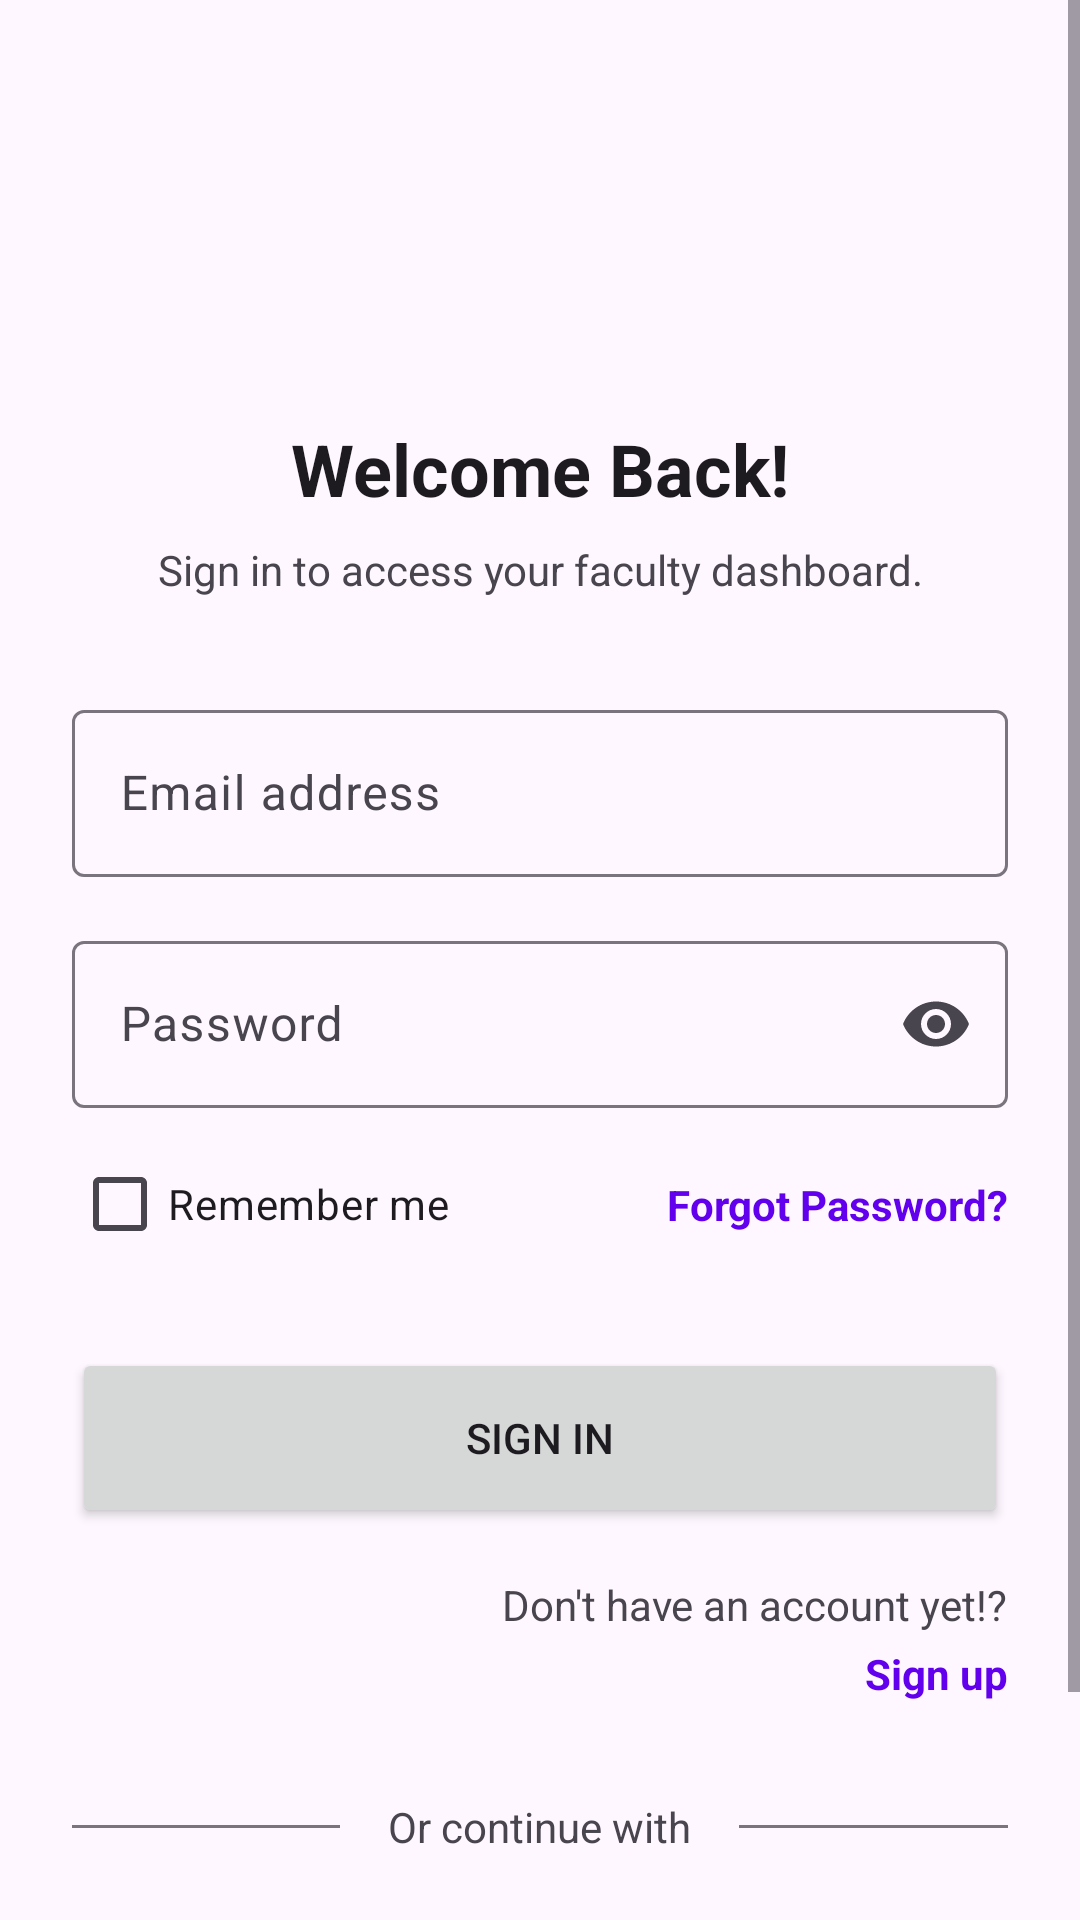

Android layout source for this screen:
<!-- AndroidManifest.xml: application theme Theme.BMSIT_Faculty_Final -->
<!-- res/layout/activity_login.xml -->
<?xml version="1.0" encoding="utf-8"?>
<ScrollView xmlns:android="http://schemas.android.com/apk/res/android"
    xmlns:app="http://schemas.android.com/apk/res-auto"
    xmlns:tools="http://schemas.android.com/tools"
    android:layout_width="match_parent"
    android:layout_height="match_parent"
    android:fillViewport="true"
    android:background="?attr/colorSurface">

    <androidx.constraintlayout.widget.ConstraintLayout
        android:layout_width="match_parent"
        android:layout_height="wrap_content"
        android:padding="24dp">

        
        <ImageView
            android:id="@+id/logoImage"
            android:layout_width="80dp"
            android:layout_height="80dp"
            android:src="@mipmap/ic_launcher"
            android:layout_marginTop="20dp"
            app:layout_constraintEnd_toEndOf="parent"
            app:layout_constraintStart_toStartOf="parent"
            app:layout_constraintTop_toTopOf="parent" />

        <TextView
            android:id="@+id/tvWelcome"
            android:layout_width="wrap_content"
            android:layout_height="wrap_content"
            android:layout_marginTop="16dp"
            android:text="Welcome Back!"
            android:textSize="24sp"
            android:textStyle="bold"
            android:textColor="?attr/colorOnSurface"
            app:layout_constraintEnd_toEndOf="parent"
            app:layout_constraintStart_toStartOf="parent"
            app:layout_constraintTop_toBottomOf="@id/logoImage" />

        <TextView
            android:id="@+id/tvSubtitle"
            android:layout_width="0dp"
            android:layout_height="wrap_content"
            android:layout_marginTop="8dp"
            android:gravity="center"
            android:text="Sign in to access your faculty dashboard."
            android:textColor="?attr/colorOnSurfaceVariant"
            app:layout_constraintEnd_toEndOf="parent"
            app:layout_constraintStart_toStartOf="parent"
            app:layout_constraintTop_toBottomOf="@id/tvWelcome" />

        
        <com.google.android.material.textfield.TextInputLayout
            android:id="@+id/tilEmail"
            android:layout_width="match_parent"
            android:layout_height="wrap_content"
            android:layout_marginTop="32dp"
            android:hint="Email address"
            app:layout_constraintTop_toBottomOf="@id/tvSubtitle">

            <com.google.android.material.textfield.TextInputEditText
                android:id="@+id/etEmail"
                android:layout_width="match_parent"
                android:layout_height="wrap_content"
                android:inputType="textEmailAddress" />
        </com.google.android.material.textfield.TextInputLayout>

        <com.google.android.material.textfield.TextInputLayout
            android:id="@+id/tilPassword"
            android:layout_width="match_parent"
            android:layout_height="wrap_content"
            android:layout_marginTop="16dp"
            android:hint="Password"
            app:endIconMode="password_toggle"
            app:layout_constraintTop_toBottomOf="@id/tilEmail">

            <com.google.android.material.textfield.TextInputEditText
                android:id="@+id/etPassword"
                android:layout_width="match_parent"
                android:layout_height="wrap_content"
                android:inputType="textPassword" />
        </com.google.android.material.textfield.TextInputLayout>

        
        <CheckBox
            android:id="@+id/cbRememberMe"
            android:layout_width="wrap_content"
            android:layout_height="wrap_content"
            android:layout_marginTop="8dp"
            android:text="Remember me"
            app:layout_constraintStart_toStartOf="parent"
            app:layout_constraintTop_toBottomOf="@id/tilPassword" />

        <TextView
            android:id="@+id/tvForgotPassword"
            android:layout_width="wrap_content"
            android:layout_height="wrap_content"
            android:text="Forgot Password?"
            android:textStyle="bold"
            android:textColor="?attr/colorPrimary"
            app:layout_constraintBottom_toBottomOf="@id/cbRememberMe"
            app:layout_constraintEnd_toEndOf="parent"
            app:layout_constraintTop_toTopOf="@id/cbRememberMe" />

        
        <Button
            android:id="@+id/btnLogin"
            android:layout_width="match_parent"
            android:layout_height="60dp"
            android:layout_marginTop="24dp"
            android:text="Sign in"
            app:layout_constraintTop_toBottomOf="@id/cbRememberMe" />

        
        <LinearLayout
            android:id="@+id/layoutSignUpPrompt"
            android:layout_width="wrap_content"
            android:layout_height="wrap_content"
            android:layout_marginTop="16dp"
            android:gravity="end"
            android:orientation="vertical"
            app:layout_constraintEnd_toEndOf="parent"
            app:layout_constraintTop_toBottomOf="@id/btnLogin">

            <TextView
                android:layout_width="wrap_content"
                android:layout_height="wrap_content"
                android:text="Don't have an account yet!?"
                android:textColor="?attr/colorOnSurfaceVariant" />

            <TextView
                android:id="@+id/tvGoToSignUp"
                android:layout_width="wrap_content"
                android:layout_height="wrap_content"
                android:text="Sign up"
                android:textStyle="bold"
                android:textColor="?attr/colorPrimary"
                android:paddingTop="4dp"/>
        </LinearLayout>

        
        <LinearLayout
            android:id="@+id/layoutDivider"
            android:layout_width="match_parent"
            android:layout_height="wrap_content"
            android:layout_marginTop="32dp"
            android:gravity="center_vertical"
            android:orientation="horizontal"
            app:layout_constraintTop_toBottomOf="@id/layoutSignUpPrompt">

            <View
                android:layout_width="0dp"
                android:layout_height="1dp"
                android:layout_weight="1"
                android:background="?attr/colorOutline" />

            <TextView
                android:layout_width="wrap_content"
                android:layout_height="wrap_content"
                android:layout_marginHorizontal="16dp"
                android:text="Or continue with"
                android:textColor="?attr/colorOnSurfaceVariant" />

            <View
                android:layout_width="0dp"
                android:layout_height="1dp"
                android:layout_weight="1"
                android:background="?attr/colorOutline" />
        </LinearLayout>

        
        <com.google.android.material.button.MaterialButton
            android:id="@+id/btnGoogleSignIn"
            android:layout_width="match_parent"
            android:layout_height="60dp"
            android:layout_marginTop="24dp"
            android:text="Sign in with Google"
            android:textColor="@color/black"
            android:backgroundTint="@android:color/white"
            app:icon="@drawable/ic_google_logo"
            app:iconPadding="12dp"
            app:iconTint="@null"
            app:iconGravity="textStart"
            app:strokeColor="#D3D3D3"
            app:strokeWidth="1dp"
            app:cornerRadius="24dp"
            app:layout_constraintTop_toBottomOf="@id/layoutDivider" />

    </androidx.constraintlayout.widget.ConstraintLayout>
</ScrollView>
<!-- resources referenced by this layout -->
<resources>
  <color name="black">#FF000000</color>
  <!-- drawable ic_google_logo (drawable) -->
  <?xml version="1.0" encoding="utf-8"?>
  <vector xmlns:android="http://schemas.android.com/apk/res/android"
      android:width="24dp"
      android:height="24dp"
      android:viewportWidth="24"
      android:viewportHeight="24">
      
      <path
          android:fillColor="#4285F4"
          android:pathData="M22.56,12.25c0,-0.78 -0.07,-1.53 -0.2,-2.25H12v4.26h5.92c-0.26,1.37 -1.04,2.53 -2.21,3.31v2.77h3.57c2.08,-1.92 3.28,-4.74 3.28,-8.09z" />
      <path
          android:fillColor="#34A853"
          android:pathData="M12,23c2.97,0 5.46,-0.98 7.28,-2.66l-3.57,-2.77c-0.98,0.66 -2.23,1.06 -3.71,1.06 -2.86,0 -5.29,-1.93 -6.16,-4.53H2.18v2.84C3.99,20.53 7.7,23 12,23z" />
      <path
          android:fillColor="#FBBC05"
          android:pathData="M5.84,14.09c-0.22,-0.66 -0.35,-1.36 -0.35,-2.09s0.13,-1.43 0.35,-2.09V7.07H2.18C1.43,8.55 1,10.22 1,12s0.43,3.45 1.18,4.93l2.85,-2.22.81,-0.62z" />
      <path
          android:fillColor="#EA4335"
          android:pathData="M12,5.38c1.62,0 3.06,0.56 4.21,1.64l3.15,-3.15C17.45,2.09 14.97,1 12,1 7.7,1 3.99,3.47 2.18,7.07l3.66,2.84c0.87,-2.6 3.3,-4.53 6.16,-4.53z" />
  </vector>
  <style name="Theme.BMSIT_Faculty_Final" parent="Theme.Material3.DayNight.NoActionBar">
          
          <item name="colorPrimary">@color/purple_500</item>
          <item name="colorOnPrimary">@color/white</item>
          <item name="colorSecondary">@color/teal_200</item>
          <item name="colorOnSecondary">@color/black</item>
          
          
      </style>
  <color name="purple_500">#FF6200EE</color>
  <color name="white">#FFFFFFFF</color>
  <color name="teal_200">#FF03DAC5</color>
</resources>
